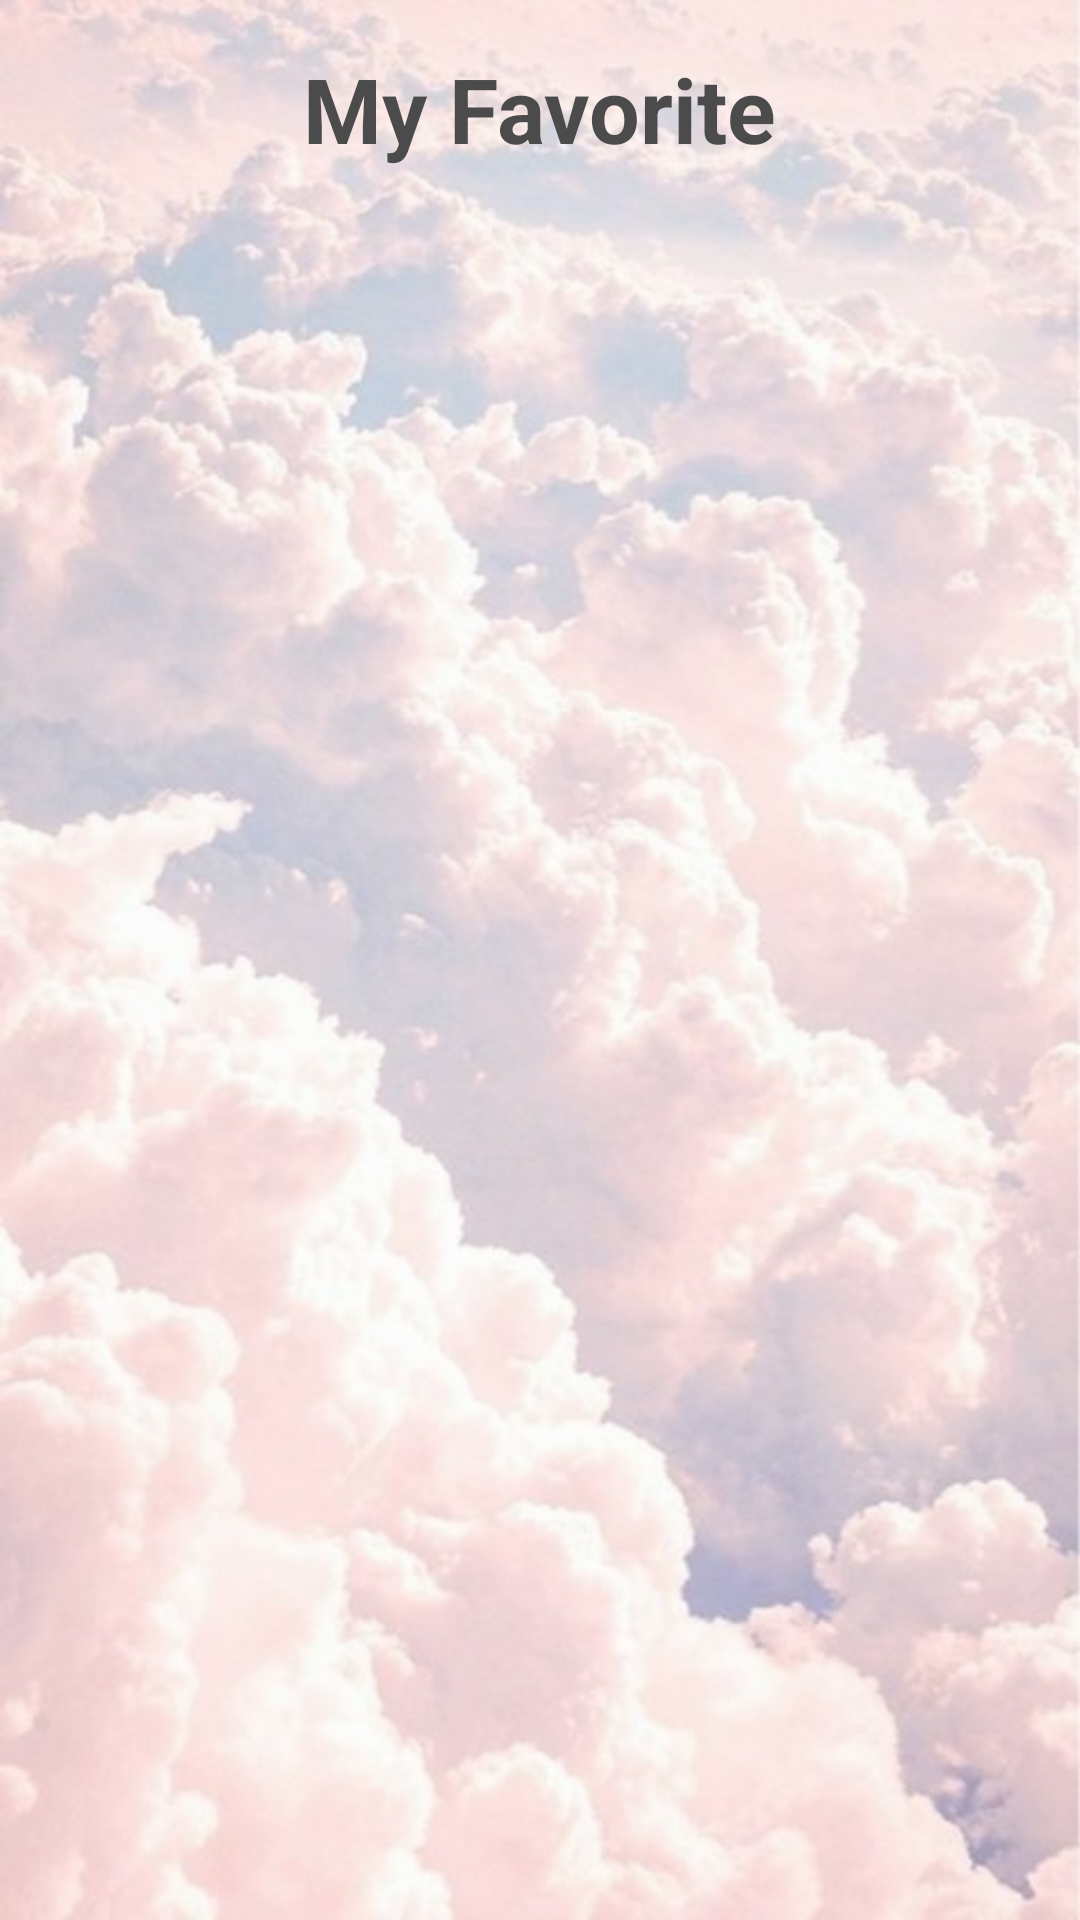

Write the Android layout XML for this screen, with the resource values it uses.
<!-- AndroidManifest.xml: application theme AppTheme -->
<!-- res/layout/activity_my_favorite.xml -->
<?xml version="1.0" encoding="utf-8"?>
<androidx.constraintlayout.widget.ConstraintLayout xmlns:android="http://schemas.android.com/apk/res/android"
    xmlns:app="http://schemas.android.com/apk/res-auto"
    xmlns:tools="http://schemas.android.com/tools"
    android:layout_width="match_parent"
    android:layout_height="match_parent"
    tools:context=".MyFavorite"
    android:background="@drawable/bg2" android:alpha="0.7">

    <TextView
        android:id="@+id/text_my_fav"
        android:layout_width="wrap_content"
        android:layout_height="wrap_content"
        android:layout_marginTop="16dp"
        android:text="My Favorite"
        android:textColor="#000000"
        android:textSize="30sp"
        android:textStyle="bold"
        app:layout_constraintEnd_toEndOf="parent"
        app:layout_constraintStart_toStartOf="parent"
        app:layout_constraintTop_toTopOf="parent" />

    <androidx.recyclerview.widget.RecyclerView
        android:layout_width="403dp"
        android:layout_height="638dp"
        android:layout_marginTop="32dp"
        app:layout_constraintEnd_toEndOf="parent"
        app:layout_constraintStart_toStartOf="parent"
        app:layout_constraintTop_toBottomOf="@+id/text_my_fav" />

</androidx.constraintlayout.widget.ConstraintLayout>
<!-- resources referenced by this layout -->
<resources>
  <!-- drawable bg2: jpg bitmap (drawable, 46357 bytes) -->
  <style name="AppTheme" parent="Theme.MaterialComponents.Light.DarkActionBar.Bridge">
          
          
          <item name="colorPrimary">@color/colorPrimary</item>
          <item name="colorPrimaryDark">@color/colorPrimaryDark</item>
          <item name="colorAccent">@color/colorAccent</item>
  
          <item name="materialCalendarStyle">@style/Widget.MaterialComponents.MaterialCalendar</item>
          <item name="materialCalendarFullscreenTheme">@style/ThemeOverlay.MaterialComponents.MaterialCalendar.Fullscreen</item>
          <item name="materialCalendarTheme">@style/ThemeOverlay.MaterialComponents.MaterialCalendar</item>
      </style>
  <!-- not gathered from this repository: default colours our renderer supplied (Android Studio template values) -->
  <color name="colorPrimary">#FF6200EE</color>
  <color name="colorPrimaryDark">#FF3700B3</color>
  <color name="colorAccent">#FF03DAC5</color>
</resources>
